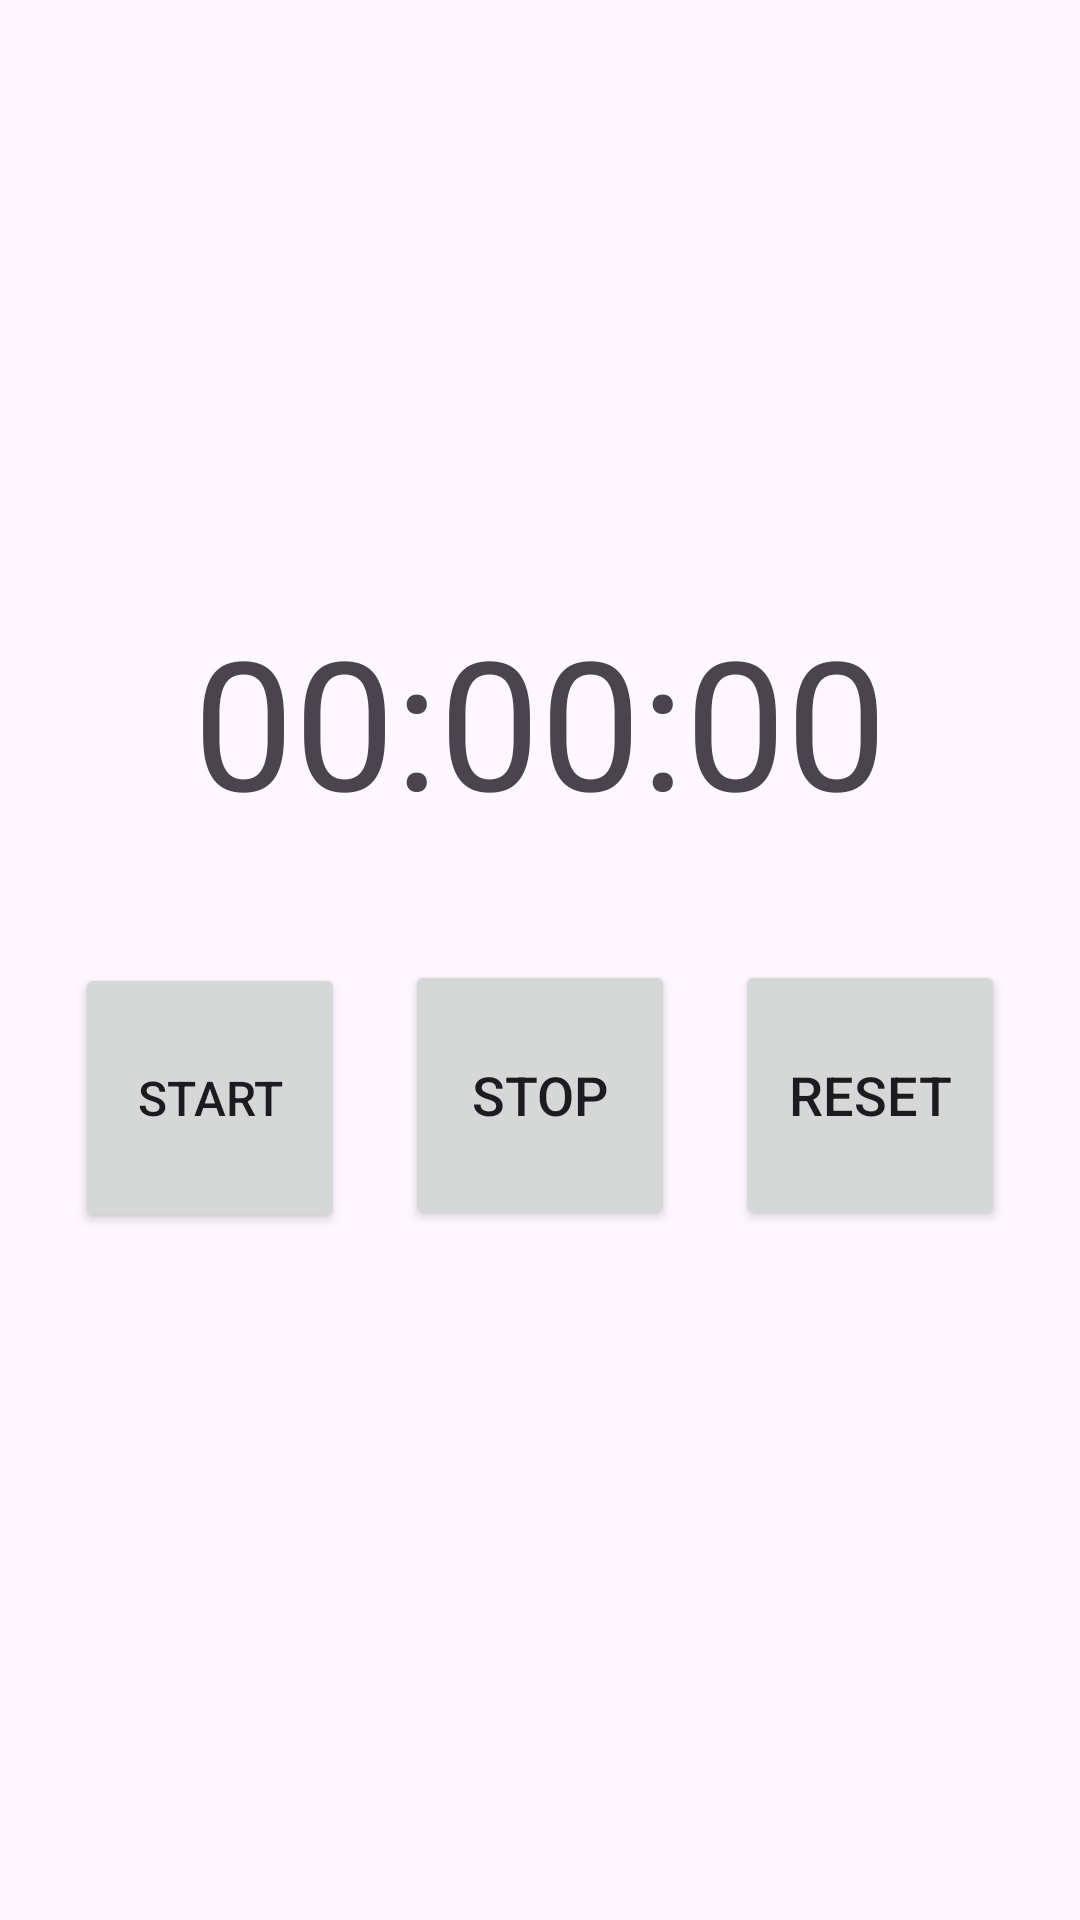

This screen was rendered from an Android layout file. Write that file and the resources it references.
<!-- AndroidManifest.xml: application theme Theme.Sabrina_hm3_m7 -->
<!-- res/layout/activity_stopwatch.xml -->
<?xml version="1.0" encoding="utf-8"?>
<androidx.constraintlayout.widget.ConstraintLayout xmlns:android="http://schemas.android.com/apk/res/android"
    xmlns:app="http://schemas.android.com/apk/res-auto"
    xmlns:tools="http://schemas.android.com/tools"
    android:layout_width="match_parent"
    android:layout_height="match_parent"
    tools:context=".StopwatchActivity">

    <TextView
        android:id="@+id/tv_time"
        android:layout_width="wrap_content"
        android:layout_height="wrap_content"
        android:layout_gravity="center"
        android:layout_marginTop="200dp"
        android:text="00:00:00"
        android:textSize="60sp"
        app:layout_constraintEnd_toEndOf="parent"
        app:layout_constraintStart_toStartOf="parent"
        app:layout_constraintTop_toTopOf="parent" />

    <LinearLayout
        android:layout_width="wrap_content"
        android:layout_height="wrap_content"
        android:orientation="horizontal"
        app:layout_constraintTop_toBottomOf="@id/tv_time"
        app:layout_constraintStart_toStartOf="parent"
        app:layout_constraintEnd_toEndOf="parent"
        android:layout_marginTop="40dp">

        <Button
            android:id="@+id/btn_start"
            android:layout_width="90dp"
            android:layout_height="90dp"
            android:layout_marginBottom="160dp"
            android:text="start"
            android:textSize="16sp" />

        <Button
            android:id="@+id/btn_stop"
            android:layout_width="90dp"
            android:layout_height="90dp"
            android:layout_marginBottom="160dp"
            android:text="stop"
            android:textSize="18sp"
            android:layout_marginHorizontal="20dp"/>

        <Button
            android:id="@+id/btn_reset"
            android:layout_width="90dp"
            android:layout_height="90dp"
            android:layout_marginBottom="160dp"
            android:text="reset"
            android:textSize="18sp"/>

    </LinearLayout>



</androidx.constraintlayout.widget.ConstraintLayout>
<!-- resources referenced by this layout -->
<resources>
  <style name="Theme.Sabrina_hm3_m7" parent="Base.Theme.Sabrina_hm3_m7" />
  <style name="Base.Theme.Sabrina_hm3_m7" parent="Theme.Material3.DayNight.NoActionBar">
          
          
      </style>
</resources>
